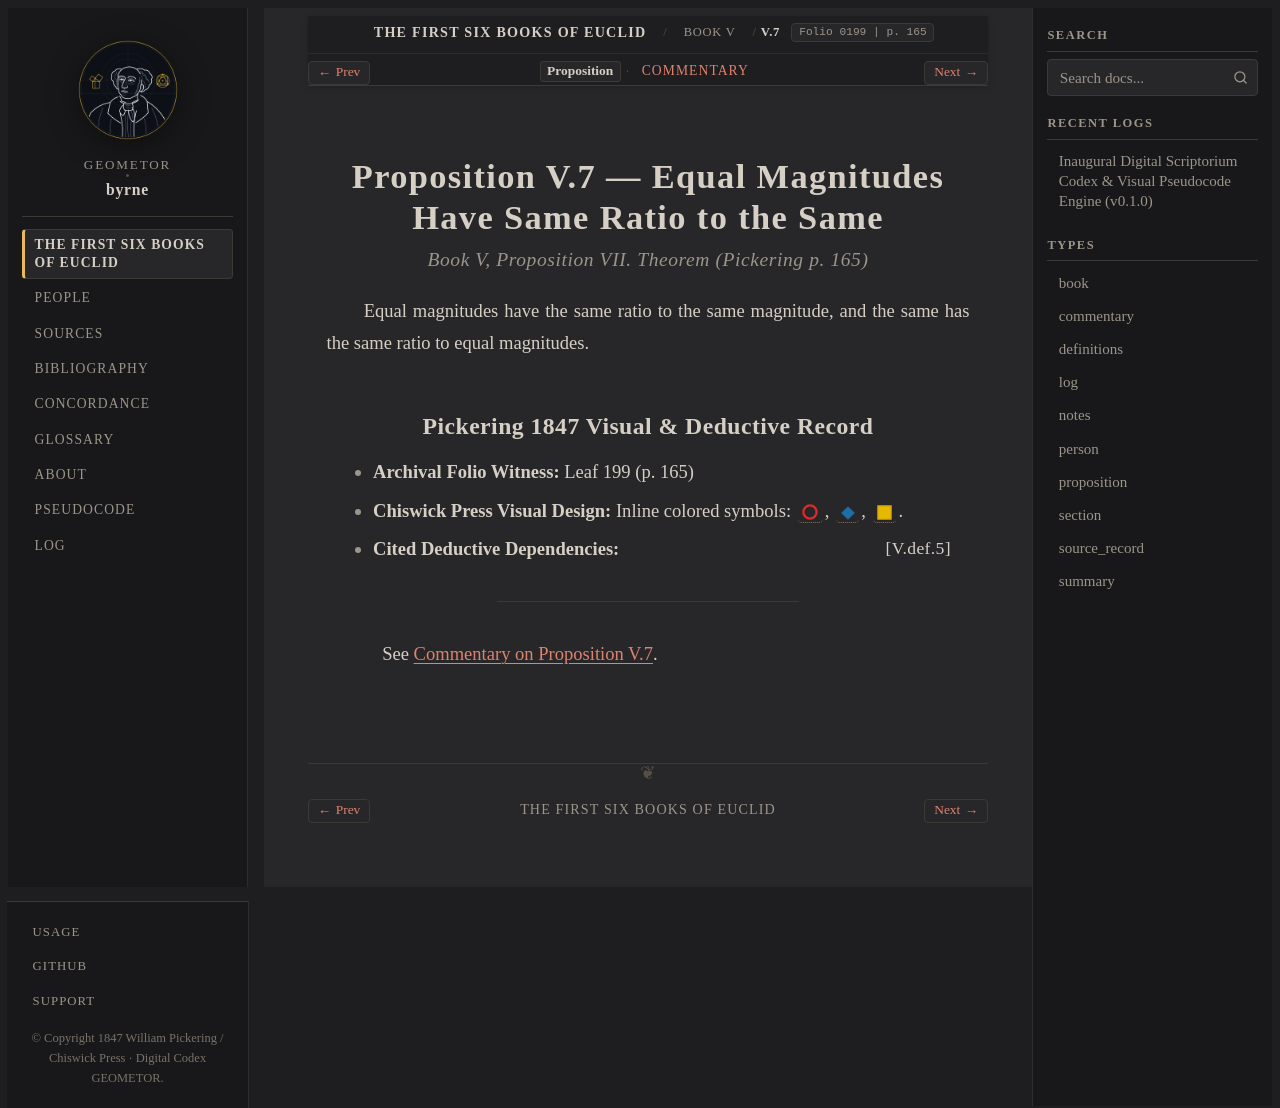

repository: geometor/byrne · page: coloured_euclid/book-v/07/index.html · generator: sphinx

:canonical_id: V.7
:book: V
:proposition: 7
:order: 11
:type: proposition
:title: Proposition V.7 — Equal Magnitudes Have Same Ratio to the Same
:folio: 0199
:page: 165

.. _byrne-v-7:

.. folio:: 0199
   :page: 165

Proposition V.7 — Equal Magnitudes Have Same Ratio to the Same
==============================================================

.. rubric:: Book V, Proposition VII. Theorem (*Pickering p. 165*)

Equal magnitudes have the same ratio to the same magnitude, and the same has the same ratio to equal magnitudes.

Pickering 1847 Visual & Deductive Record
----------------------------------------

* **Archival Folio Witness:** Leaf 199 (p. 165)
* **Chiswick Press Visual Design:** Inline colored symbols: :byrne-circle:`red`, :byrne-mag:`blue diamond`, :byrne-sq:`yellow filled`.
* **Cited Deductive Dependencies:** :just:`V.def.5`

----

See :ref:`Commentary on Proposition V.7 <byrne-v-7-commentary>`.

.. toctree::
   :hidden:

   commentary
